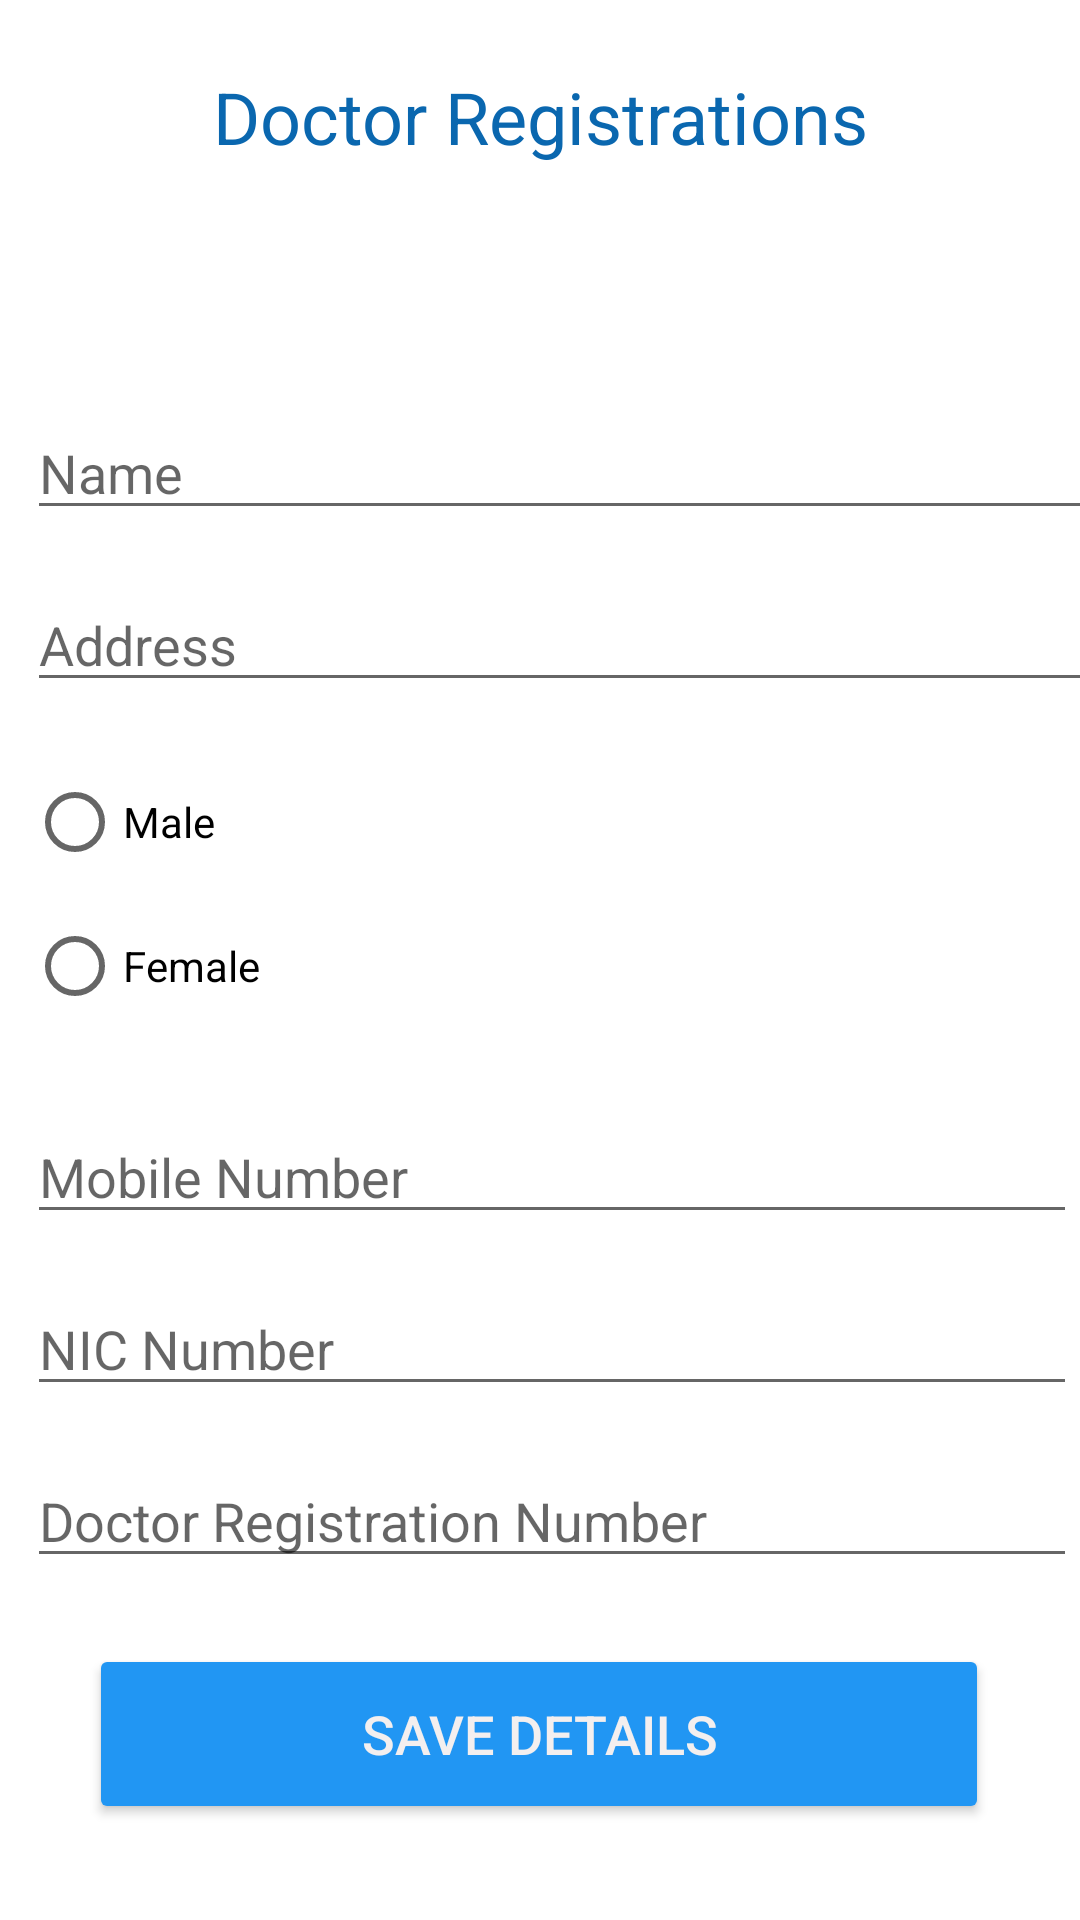

Write the Android layout XML for this screen, with the resource values it uses.
<!-- AndroidManifest.xml: application theme Theme.IOTHealth -->
<!-- res/layout/activity_doctor_register_details.xml -->
<?xml version="1.0" encoding="utf-8"?>
<androidx.constraintlayout.widget.ConstraintLayout xmlns:android="http://schemas.android.com/apk/res/android"
    xmlns:app="http://schemas.android.com/apk/res-auto"
    xmlns:tools="http://schemas.android.com/tools"
    android:layout_width="match_parent"
    android:layout_height="match_parent"
    tools:context=".DoctorRegisterDetails">

    <TextView
        android:id="@+id/textView13"
        android:layout_width="wrap_content"
        android:layout_height="wrap_content"
        android:layout_marginTop="16dp"
        android:layout_marginBottom="32dp"
        android:text="Doctor Registrations"
        android:textColor="#0A67AF"
        android:textSize="24sp"
        app:layout_constraintBottom_toTopOf="@+id/editDName"
        app:layout_constraintEnd_toEndOf="parent"
        app:layout_constraintStart_toStartOf="parent"
        app:layout_constraintTop_toTopOf="parent"
        app:layout_constraintVertical_bias="0.121" />

    <Button
        android:id="@+id/btnAddDoctorDetails"
        android:layout_width="300dp"
        android:layout_height="60dp"
        android:layout_marginBottom="32dp"
        android:text="@string/p_save"
        android:textColor="#F3EFEF"
        android:textSize="18sp"
        app:backgroundTint="#2196F3"
        app:layout_constraintBottom_toBottomOf="parent"
        app:layout_constraintEnd_toEndOf="parent"
        app:layout_constraintHorizontal_bias="0.495"
        app:layout_constraintStart_toStartOf="parent" />

    <EditText
        android:id="@+id/editDNIC"
        android:layout_width="0dp"
        android:layout_height="wrap_content"
        android:layout_marginBottom="16dp"
        android:ems="10"
        android:hint="@string/p_nic"
        android:inputType="textPersonName"
        app:layout_constraintBottom_toTopOf="@+id/editDoctorRegistrationNumber"
        app:layout_constraintEnd_toEndOf="@+id/editDoctorRegistrationNumber"
        app:layout_constraintStart_toStartOf="@+id/editDoctorRegistrationNumber" />

    <EditText
        android:id="@+id/editDMobile"
        android:layout_width="0dp"
        android:layout_height="wrap_content"
        android:layout_marginBottom="16dp"
        android:ems="10"
        android:hint="@string/p_mobile"
        android:inputType="textPersonName"
        app:layout_constraintBottom_toTopOf="@+id/editDNIC"
        app:layout_constraintEnd_toEndOf="@+id/editDNIC"
        app:layout_constraintStart_toStartOf="@+id/editDNIC" />

    <RadioGroup
        android:id="@+id/radioGroup1"
        android:layout_width="355dp"
        android:layout_height="104dp"
        android:layout_marginBottom="16dp"
        android:orientation="vertical"
        app:layout_constraintBottom_toTopOf="@+id/editDMobile"
        app:layout_constraintEnd_toEndOf="@+id/editDMobile"
        app:layout_constraintHorizontal_bias="0.0"
        app:layout_constraintStart_toStartOf="@+id/editDMobile">

        <RadioButton
            android:id="@+id/radioDMale"
            android:layout_width="101dp"
            android:layout_height="wrap_content"
            android:text="@string/p_male" />

        <RadioButton
            android:id="@+id/radioDFeMale"
            android:layout_width="173dp"
            android:layout_height="wrap_content"
            android:text="@string/p_female" />
    </RadioGroup>

    <EditText
        android:id="@+id/editDAddress"
        android:layout_width="0dp"
        android:layout_height="wrap_content"
        android:layout_marginBottom="16dp"
        android:ems="10"
        android:hint="@string/p_addtrss"
        android:inputType="textPersonName"
        app:layout_constraintBottom_toTopOf="@+id/radioGroup1"
        app:layout_constraintEnd_toEndOf="@+id/radioGroup1"
        app:layout_constraintHorizontal_bias="0.0"
        app:layout_constraintStart_toStartOf="@+id/radioGroup1" />

    <EditText
        android:id="@+id/editDName"
        android:layout_width="0dp"
        android:layout_height="wrap_content"
        android:layout_marginBottom="16dp"
        android:ems="10"
        android:hint="@string/p_name"
        android:inputType="textPersonName"
        app:layout_constraintBottom_toTopOf="@+id/editDAddress"
        app:layout_constraintEnd_toEndOf="@+id/editDAddress"
        app:layout_constraintStart_toStartOf="@+id/editDAddress" />

    <EditText
        android:id="@+id/editDoctorRegistrationNumber"
        android:layout_width="350dp"
        android:layout_height="wrap_content"
        android:layout_marginStart="8dp"
        android:layout_marginBottom="22dp"
        android:ems="10"
        android:hint="@string/d_RegNumber"
        android:inputType="textPersonName"
        app:layout_constraintBottom_toTopOf="@+id/btnAddDoctorDetails"
        app:layout_constraintEnd_toEndOf="parent"
        app:layout_constraintHorizontal_bias="0.491"
        app:layout_constraintStart_toStartOf="parent" />

</androidx.constraintlayout.widget.ConstraintLayout>
<!-- resources referenced by this layout -->
<resources>
  <string name="d_RegNumber">Doctor Registration Number</string>
  <string name="p_addtrss">Address</string>
  <string name="p_female">Female</string>
  <string name="p_male">Male</string>
  <string name="p_mobile">Mobile Number</string>
  <string name="p_name">Name</string>
  <string name="p_nic">NIC Number</string>
  <string name="p_save">Save Details</string>
  <style name="Theme.IOTHealth" parent="Theme.MaterialComponents.DayNight.DarkActionBar">
          
          <item name="colorPrimary">@color/purple_500</item>
          <item name="colorPrimaryVariant">@color/purple_700</item>
          <item name="colorOnPrimary">@color/white</item>
          
          <item name="colorSecondary">@color/teal_200</item>
          <item name="colorSecondaryVariant">@color/teal_700</item>
          <item name="colorOnSecondary">@color/black</item>
          
          <item name="android:statusBarColor" tools:targetApi="l">?attr/colorPrimaryVariant</item>
          
      </style>
  <!-- not gathered from this repository: default colours our renderer supplied (Android Studio template values) -->
  <color name="purple_500">#FF6200EE</color>
  <color name="purple_700">#FF3700B3</color>
  <color name="teal_200">#FF03DAC5</color>
  <color name="teal_700">#FF018786</color>
  <color name="black">#FF000000</color>
  <color name="white">#FFFFFFFF</color>
</resources>
